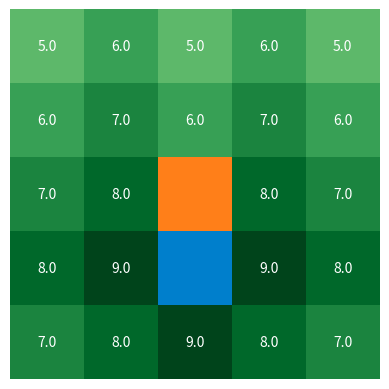
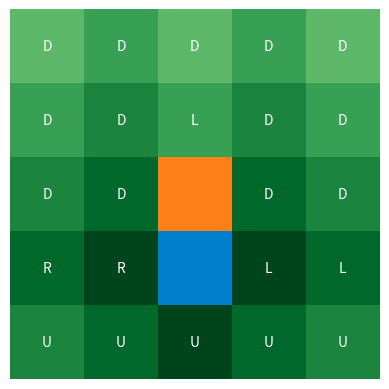

Here is the Python script that generated these plots, in order:
import numpy as np
import matplotlib.pyplot as plt

class GridWorld(object):
    def __init__(self, gridSize, items):
        self.step_reward = -1
        self.m = gridSize[0]
        self.n = gridSize[1]
        self.grid = np.zeros(gridSize)
        self.items = items

        self.state_space = list(range(self.m * self.n))

        self.action_space = {'U': -self.m, 'D': self.m, 'L': -1, 'R': 1}
        self.actions = ['U', 'D', 'L', 'R']

        self.P = self.int_P()

    def int_P(self):
        P = {}
        for state in self.state_space:
            for action in self.actions:
                reward = self.step_reward
                n_state = state + self.action_space[action]


                if n_state in self.items.get('fire').get('loc'):
                    reward += self.items.get('fire').get('reward')
                elif n_state in self.items.get('water').get('loc'):
                    reward += self.items.get('water').get('reward')
                elif self.check_move(n_state, state):
                    n_state = state

                P[(state ,action)] = (n_state, reward)
        return P

    def check_terminal(self, state):
        return state in self.items.get('fire').get('loc') + self.items.get('water').get('loc')

    def check_move(self, n_state, oldState):
        if n_state not in self.state_space:
            return True
        elif oldState % self.m == 0 and n_state % self.m == self.m - 1:
            return True
        elif oldState % self.m == self.m - 1 and n_state % self.m == 0:
            return True
        else:
            return False

def print_v(v, grid):
    v = np.reshape(v, (grid.n, grid.m))

    cmap = plt.cm.get_cmap('Greens', 10)
    norm = plt.Normalize(v.min(), v.max())
    rgba = cmap(norm(v))

    for w in grid.items.get('water').get('loc'):
        idx = np.unravel_index(w, v.shape)
        rgba[idx] = 0.0, 0.5, 0.8, 1.0

    for f in grid.items.get('fire').get('loc'):
        idx = np.unravel_index(f, v.shape)
        rgba[idx] = 1.0, 0.5, 0.1, 1.0

    fig, ax = plt.subplots()
    im = ax.imshow(rgba, interpolation='nearest')

    for i in range(v.shape[0]):
        for j in range(v.shape[1]):
            if v[i, j] != 0:
                text = ax.text(j, i, v[i, j], ha="center", va="center", color="w")

    plt.axis('off')
    # plt.savefig('deterministic_v.jpg', bbox_inches='tight', dpi=200)
    plt.show()


def print_policy(v, policy, grid):
    v = np.reshape(v, (grid.n, grid.m))
    policy = np.reshape(policy, (grid.n, grid.m))

    cmap = plt.cm.get_cmap('Greens', 10)
    norm = plt.Normalize(v.min(), v.max())
    rgba = cmap(norm(v))

    for w in grid.items.get('water').get('loc'):
        idx = np.unravel_index(w, v.shape)
        rgba[idx] = 0.0, 0.5, 0.8, 1.0

    for f in grid.items.get('fire').get('loc'):
        idx = np.unravel_index(f, v.shape)
        rgba[idx] = 1.0, 0.5, 0.1, 1.0

    fig, ax = plt.subplots()
    im = ax.imshow(rgba, interpolation='nearest')

    for i in range(v.shape[0]):
        for j in range(v.shape[1]):
            if v[i, j] != 0:
                text = ax.text(j, i, policy[i, j], ha="center", va="center", color="w")

    plt.axis('off')
    # plt.savefig('deterministic_policy.jpg', bbox_inches='tight', dpi=200)
    plt.show()

def interate_values(grid, v , policy, gamma, theta):
    converged = False
    i = 0
    while not converged:
        DELTA = 0
        for state in grid.state_space:
            i += 1
            if grid.check_terminal(state):
                v[state] = 0

            else:
                old_v = v[state]
                new_v = []
                for action in grid.actions:
                    (n_state, reward) = grid.P.get((state, action))
                    # print(reward)
                    # if reward == 9:
                    #     print(reward + gamma * v[n_state])
                    new_v.append(reward + gamma * v[n_state])

                v[state] = max(new_v)

                DELTA = max(DELTA, np.abs(old_v - v[state]))
                converged = True if DELTA < theta else False

    for state in grid.state_space:
        i += 1
        new_vs = []

        for action in grid.actions:
            (n_state, reward) = grid.P.get((state, action))
            new_vs.append(reward + gamma * v[n_state])

        new_vs = np.array(new_vs)
        best_action_idx = np.where(new_vs == new_vs.max())[0]
        policy[state] = grid.actions[best_action_idx[0]]

    print(i, 'iterations of state space')
    return v, policy


if __name__ == '__main__':

    grid_size = (5, 5)
    items = {'fire': {'reward': -10, 'loc': [12]},
             'water': {'reward': 10, 'loc': [17]}}

    gamma = 1.0
    theta = 1e-10

    v = np.zeros(np.prod(grid_size))
    policy = np.full(np.prod(grid_size), 'n')

    env = GridWorld(grid_size, items)

    v, policy = interate_values(env, v, policy, gamma, theta)

    print_v(v, env)
    print_policy(v, policy, env)